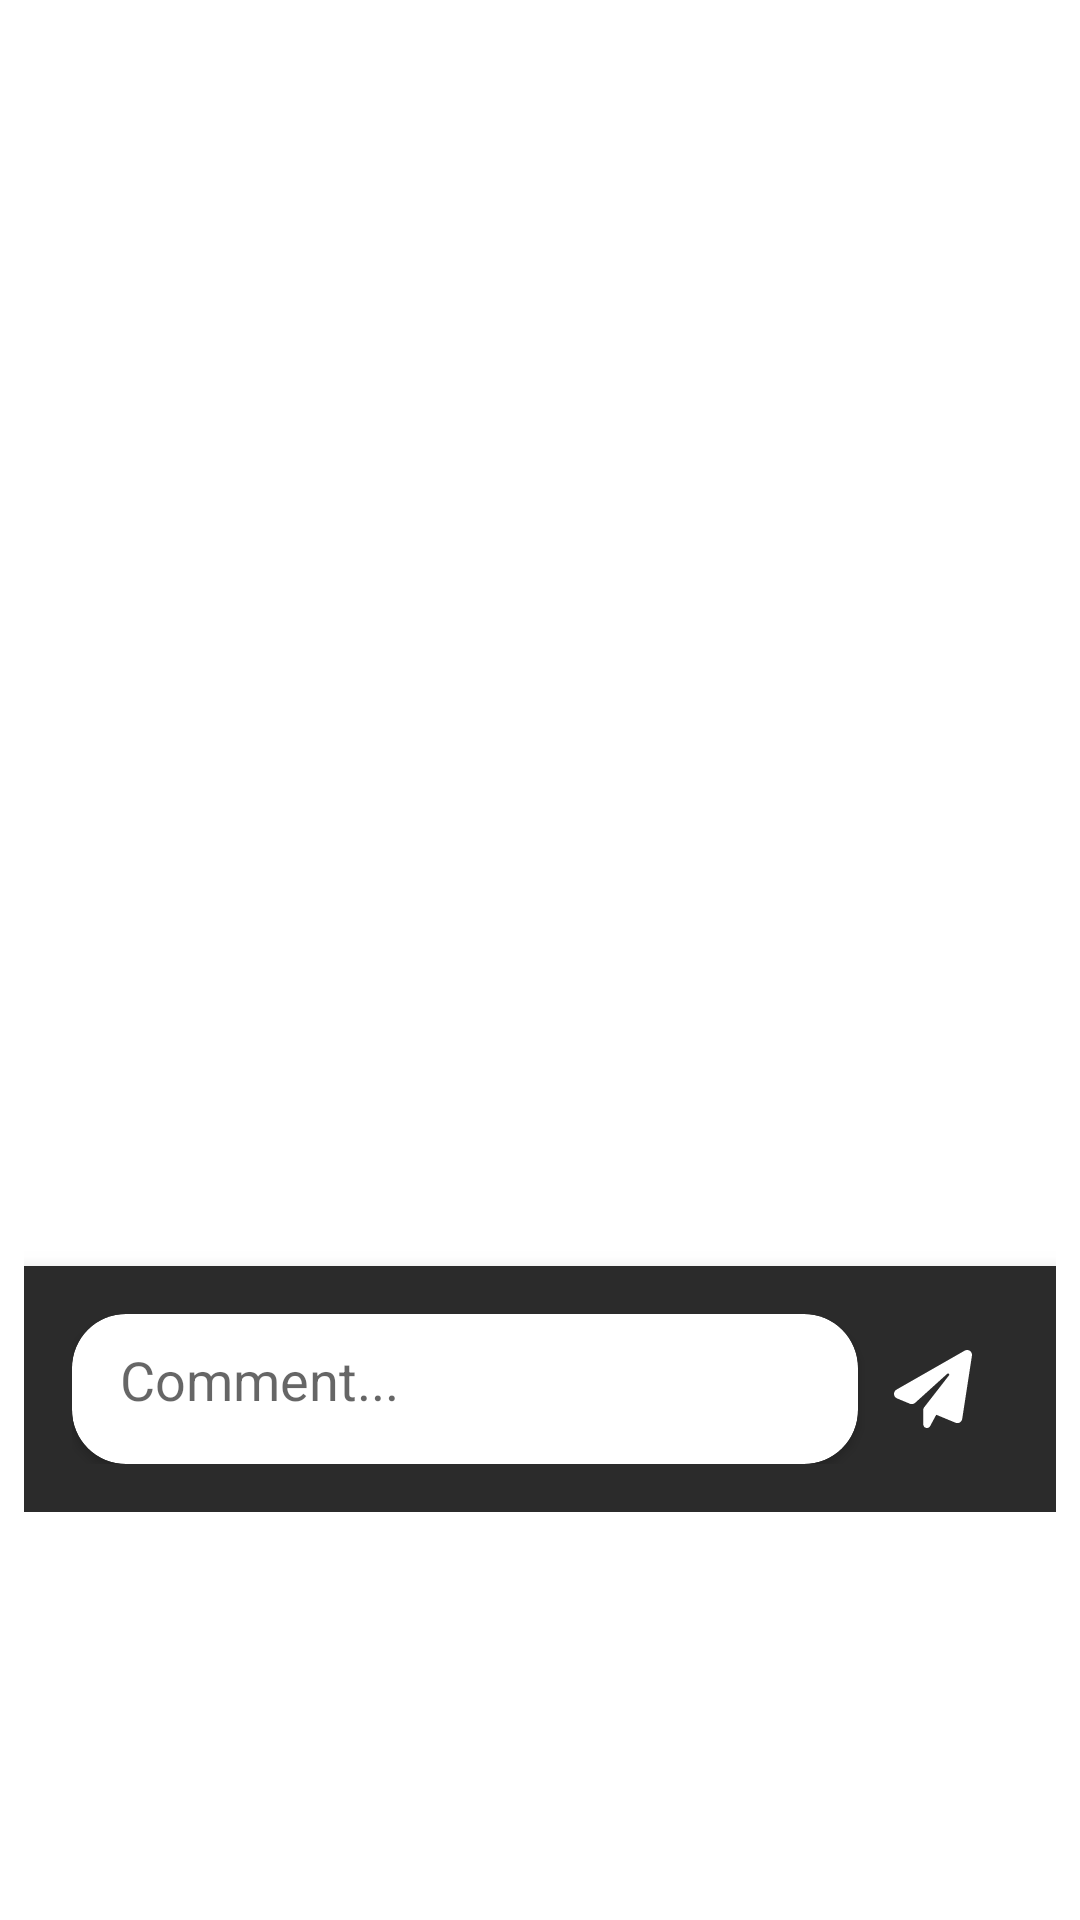

Android layout source for this screen:
<!-- AndroidManifest.xml: application theme Theme.FingerTrip -->
<!-- res/layout/comments_layout.xml -->
<?xml version="1.0" encoding="utf-8"?>
<androidx.constraintlayout.widget.ConstraintLayout
    xmlns:app="http://schemas.android.com/apk/res-auto"
    xmlns:android="http://schemas.android.com/apk/res/android"
    xmlns:tools="http://schemas.android.com/tools"
    android:layout_width="match_parent"
    android:layout_height="match_parent">

    <androidx.constraintlayout.widget.Guideline
        android:id="@+id/guideline1"
        android:layout_width="match_parent"
        android:layout_height="wrap_content"
        android:orientation="horizontal"
        app:layout_constraintGuide_percent="0.2" />


    <androidx.constraintlayout.widget.ConstraintLayout
        android:layout_width="match_parent"
        android:layout_height="0dp"
        android:padding="8dp"
        app:layout_constraintBottom_toTopOf="@+id/guideline2"
        app:layout_constraintEnd_toEndOf="parent"
        app:layout_constraintStart_toStartOf="parent"
        app:layout_constraintTop_toTopOf="@+id/guideline1">

        <androidx.recyclerview.widget.RecyclerView
            android:id="@+id/comments_recycler_view"
            android:layout_width="match_parent"
            android:layout_height="0dp"
            app:layout_constraintBottom_toTopOf="@+id/linearLayout"
            app:layout_constraintEnd_toEndOf="parent"
            app:layout_constraintStart_toStartOf="parent"
            app:layout_constraintTop_toTopOf="parent"
            tools:listitem="@layout/comment_layout" />

        <ImageView
            android:id="@+id/close_button"
            android:layout_width="30dp"
            android:layout_height="30dp"
            android:clickable="true"
            android:contentDescription="CloseButton"
            android:src="@drawable/baseline_close_24"
            app:layout_constraintEnd_toEndOf="parent"
            app:layout_constraintTop_toTopOf="parent" />

        <LinearLayout
            android:id="@+id/linearLayout"
            android:layout_width="match_parent"
            android:layout_height="wrap_content"
            android:background="@color/gray_1"
            android:elevation="8dp"
            android:orientation="horizontal"
            android:padding="16dp"
            app:layout_constraintBottom_toBottomOf="parent"
            app:layout_constraintEnd_toEndOf="parent"
            app:layout_constraintStart_toStartOf="parent">

            <androidx.cardview.widget.CardView
                android:layout_width="0dp"
                android:layout_height="match_parent"
                android:layout_weight="1"
                app:cardCornerRadius="18dp">

                <LinearLayout
                    android:layout_width="match_parent"
                    android:layout_height="match_parent"
                    android:orientation="horizontal">

                    <EditText
                        android:id="@+id/comment_editText"
                        android:layout_width="0dp"
                        android:layout_height="wrap_content"
                        android:layout_weight="1"
                        android:background="@null"
                        android:backgroundTint="@color/white"
                        android:hint="Comment..."
                        android:inputType="text"
                        android:padding="16dp"
                        android:textSize="18sp" />
                </LinearLayout>
            </androidx.cardview.widget.CardView>

            <ImageView
                android:id="@+id/comment_button"
                android:layout_width="50dp"
                android:layout_height="50dp"
                android:clickable="true"
                android:contentDescription="CommentButton"
                android:focusable="true"
                android:padding="12dp"
                android:src="@drawable/ic_send" />
        </LinearLayout>


    </androidx.constraintlayout.widget.ConstraintLayout>
    <androidx.constraintlayout.widget.Guideline
        android:id="@+id/guideline2"
        android:layout_width="match_parent"
        android:layout_height="wrap_content"
        android:orientation="horizontal"
        app:layout_constraintGuide_percent="0.8" />

</androidx.constraintlayout.widget.ConstraintLayout>
<!-- res/layout/comment_layout.xml (included above) -->
<?xml version="1.0" encoding="utf-8"?>
<RelativeLayout
    xmlns:android="http://schemas.android.com/apk/res/android"
    xmlns:app="http://schemas.android.com/apk/res-auto"
    android:id="@+id/postComment_relativeLayout"
    android:layout_width="match_parent"
    android:layout_height="wrap_content"
    app:layout_constraintEnd_toEndOf="parent"
    app:layout_constraintStart_toStartOf="parent"
    app:layout_constraintTop_toTopOf="parent"
    android:padding="8dp">

    <com.mikhaellopez.circularimageview.CircularImageView
        android:id="@+id/commenterProfile_imageView"
        android:layout_width="50dp"
        android:layout_height="50dp"
        android:src="@drawable/ic_user_profile"
        android:scaleType="fitCenter"
        app:civ_border="true"
        app:civ_border_width="4dp"
        app:civ_border_color="@color/dark_orange"/>

    <TextView
        android:id="@+id/commenterUsername_textView"
        android:layout_width="wrap_content"
        android:layout_height="wrap_content"
        android:layout_marginLeft="12dp"
        android:text="\@username"
        android:textColor="@color/gray_3"
        android:layout_toRightOf="@id/commenterProfile_imageView"/>

    <TextView
        android:id="@+id/postComment_textView"
        android:layout_width="wrap_content"
        android:layout_height="wrap_content"
        android:layout_marginLeft="12dp"
        android:layout_marginTop="8dp"
        android:text="Comment..."
        android:textColor="?android:attr/textColorPrimary"
        android:layout_toRightOf="@id/commenterProfile_imageView"
        android:layout_below="@id/commenterUsername_textView"/>

    <TextView
        android:id="@+id/commentTime_textView"
        android:layout_width="wrap_content"
        android:layout_height="wrap_content"
        android:layout_marginLeft="12dp"
        android:text="12:45 PM"
        android:textColor="@color/purple"
        android:textStyle="bold"
        android:layout_alignParentRight="true"/>

    <com.google.android.material.divider.MaterialDivider
        android:layout_width="match_parent"
        android:layout_height="wrap_content"
        android:layout_marginTop="16dp"
        android:layout_below="@id/commenterProfile_imageView"/>

</RelativeLayout>
<!-- resources referenced by this layout -->
<resources>
  <color name="dark_orange">#FEC344</color>
  <color name="gray_1">#2B2B2B</color>
  <color name="gray_3">#898A8D</color>
  <color name="purple">#7962E5</color>
  <color name="white">#FFFFFFFF</color>
  <!-- drawable ic_send (drawable) -->
  <vector xmlns:android="http://schemas.android.com/apk/res/android"
      android:width="512dp"
      android:height="512dp"
      android:viewportWidth="512"
      android:viewportHeight="512">
    <path
        style="@style/image_color_switch"
        android:pathData="M498.1,5.6c10.1,7 15.4,19.1 13.5,31.2l-64,416c-1.5,9.7 -7.4,18.2 -16,23s-18.9,5.4 -28,1.6L277.3,424.9l-40.1,74.5c-5.2,9.7 -16.3,14.6 -27,11.9S192,499 192,488V392c0,-5.3 1.8,-10.5 5.1,-14.7L362.4,164.7c2.5,-7.1 -6.5,-14.3 -13,-8.4L170.4,318.2l-32,28.9 0,0c-9.2,8.3 -22.3,10.6 -33.8,5.8l-85,-35.4C8.4,312.8 0.8,302.2 0.1,290s5.5,-23.7 16.1,-29.8l448,-256c10.7,-6.1 23.9,-5.5 34,1.4z"/>
  </vector>
  <!-- drawable ic_user_profile (drawable) -->
  <vector xmlns:android="http://schemas.android.com/apk/res/android"
      android:width="512dp"
      android:height="512dp"
      android:viewportWidth="512"
      android:viewportHeight="512">
    <path
        android:fillColor="#FF000000"
        android:pathData="M399,384.2C376.9,345.8 335.4,320 288,320H224c-47.4,0 -88.9,25.8 -111,64.2c35.2,39.2 86.2,63.8 143,63.8s107.8,-24.7 143,-63.8zM512,256c0,141.4 -114.6,256 -256,256S0,397.4 0,256S114.6,0 256,0S512,114.6 512,256zM256,272c39.8,0 72,-32.2 72,-72s-32.2,-72 -72,-72s-72,32.2 -72,72s32.2,72 72,72z"/>
  </vector>
  <style name="Theme.FingerTrip" parent="Theme.MaterialComponents.DayNight.NoActionBar">
          
          <item name="colorPrimary">@color/dark_orange</item>
          <item name="colorPrimaryVariant">@color/purple_700</item>
          <item name="colorOnPrimary">@color/white</item>
          
          <item name="colorSecondary">@color/teal_200</item>
          <item name="colorSecondaryVariant">@color/teal_700</item>
          <item name="colorOnSecondary">@color/black</item>
          
          <item name="android:statusBarColor" tools:targetApi="l">@color/yellow</item>
          
      </style>
  <color name="purple_700">#FF3700B3</color>
  <color name="teal_200">#FF03DAC5</color>
  <color name="teal_700">#FF018786</color>
  <color name="black">#FF000000</color>
  <color name="yellow">#FFEB3B</color>
</resources>
